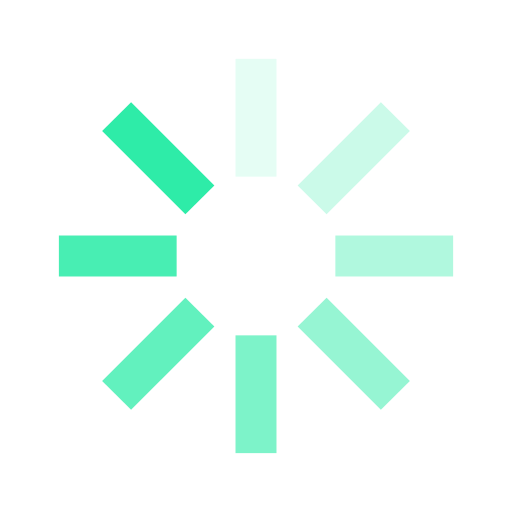
t = 0.00 s
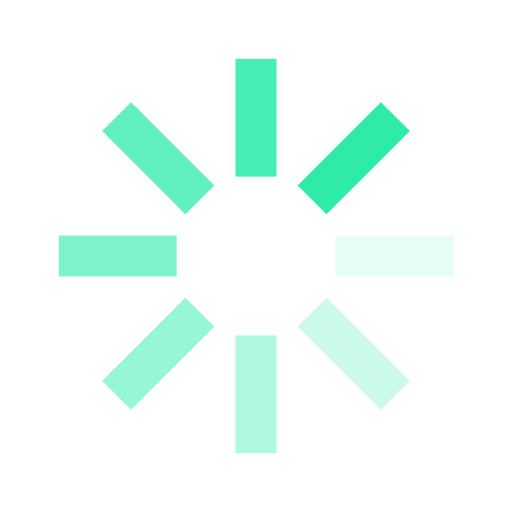
t = 0.39 s
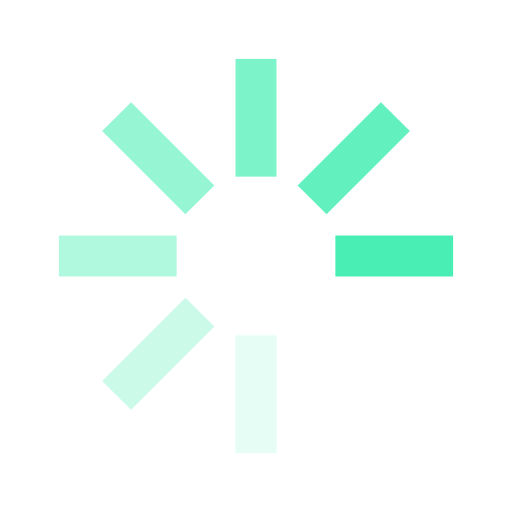
t = 0.77 s
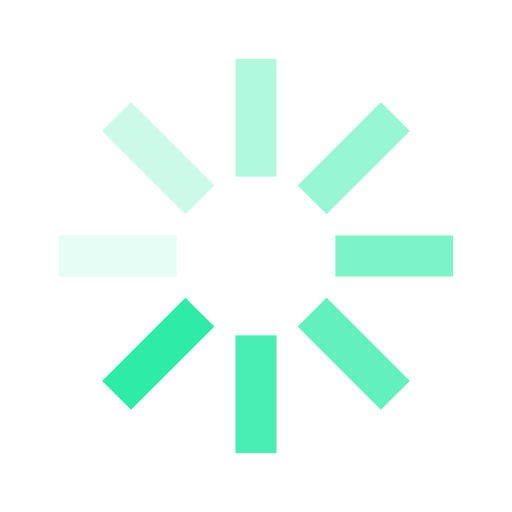
t = 1.15 s

The animated SVG that drew these frames (rendered in a browser with its animation timeline set to each time). Animation: 8 SMIL elements (animate=8); one cycle of 1.54 s, repeats indefinitely.

<?xml version="1.0" encoding="utf-8"?>
<svg xmlns="http://www.w3.org/2000/svg" xmlns:xlink="http://www.w3.org/1999/xlink" style="margin: auto; background: none; display: block; shape-rendering: auto;" width="22px" height="22px" viewBox="0 0 100 100" preserveAspectRatio="xMidYMid">
<g transform="rotate(0 50 50)">
  <rect x="46" y="11.5" rx="0" ry="0" width="8" height="23" fill="#2eeca8">
    <animate attributeName="opacity" values="1;0" keyTimes="0;1" dur="1.5384615384615383s" begin="-1.346153846153846s" repeatCount="indefinite"></animate>
  </rect>
</g><g transform="rotate(45 50 50)">
  <rect x="46" y="11.5" rx="0" ry="0" width="8" height="23" fill="#2eeca8">
    <animate attributeName="opacity" values="1;0" keyTimes="0;1" dur="1.5384615384615383s" begin="-1.1538461538461537s" repeatCount="indefinite"></animate>
  </rect>
</g><g transform="rotate(90 50 50)">
  <rect x="46" y="11.5" rx="0" ry="0" width="8" height="23" fill="#2eeca8">
    <animate attributeName="opacity" values="1;0" keyTimes="0;1" dur="1.5384615384615383s" begin="-0.9615384615384615s" repeatCount="indefinite"></animate>
  </rect>
</g><g transform="rotate(135 50 50)">
  <rect x="46" y="11.5" rx="0" ry="0" width="8" height="23" fill="#2eeca8">
    <animate attributeName="opacity" values="1;0" keyTimes="0;1" dur="1.5384615384615383s" begin="-0.7692307692307692s" repeatCount="indefinite"></animate>
  </rect>
</g><g transform="rotate(180 50 50)">
  <rect x="46" y="11.5" rx="0" ry="0" width="8" height="23" fill="#2eeca8">
    <animate attributeName="opacity" values="1;0" keyTimes="0;1" dur="1.5384615384615383s" begin="-0.5769230769230769s" repeatCount="indefinite"></animate>
  </rect>
</g><g transform="rotate(225 50 50)">
  <rect x="46" y="11.5" rx="0" ry="0" width="8" height="23" fill="#2eeca8">
    <animate attributeName="opacity" values="1;0" keyTimes="0;1" dur="1.5384615384615383s" begin="-0.3846153846153846s" repeatCount="indefinite"></animate>
  </rect>
</g><g transform="rotate(270 50 50)">
  <rect x="46" y="11.5" rx="0" ry="0" width="8" height="23" fill="#2eeca8">
    <animate attributeName="opacity" values="1;0" keyTimes="0;1" dur="1.5384615384615383s" begin="-0.1923076923076923s" repeatCount="indefinite"></animate>
  </rect>
</g><g transform="rotate(315 50 50)">
  <rect x="46" y="11.5" rx="0" ry="0" width="8" height="23" fill="#2eeca8">
    <animate attributeName="opacity" values="1;0" keyTimes="0;1" dur="1.5384615384615383s" begin="0s" repeatCount="indefinite"></animate>
  </rect>
</g>
<!-- [ldio] generated by https://loading.io/ --></svg>